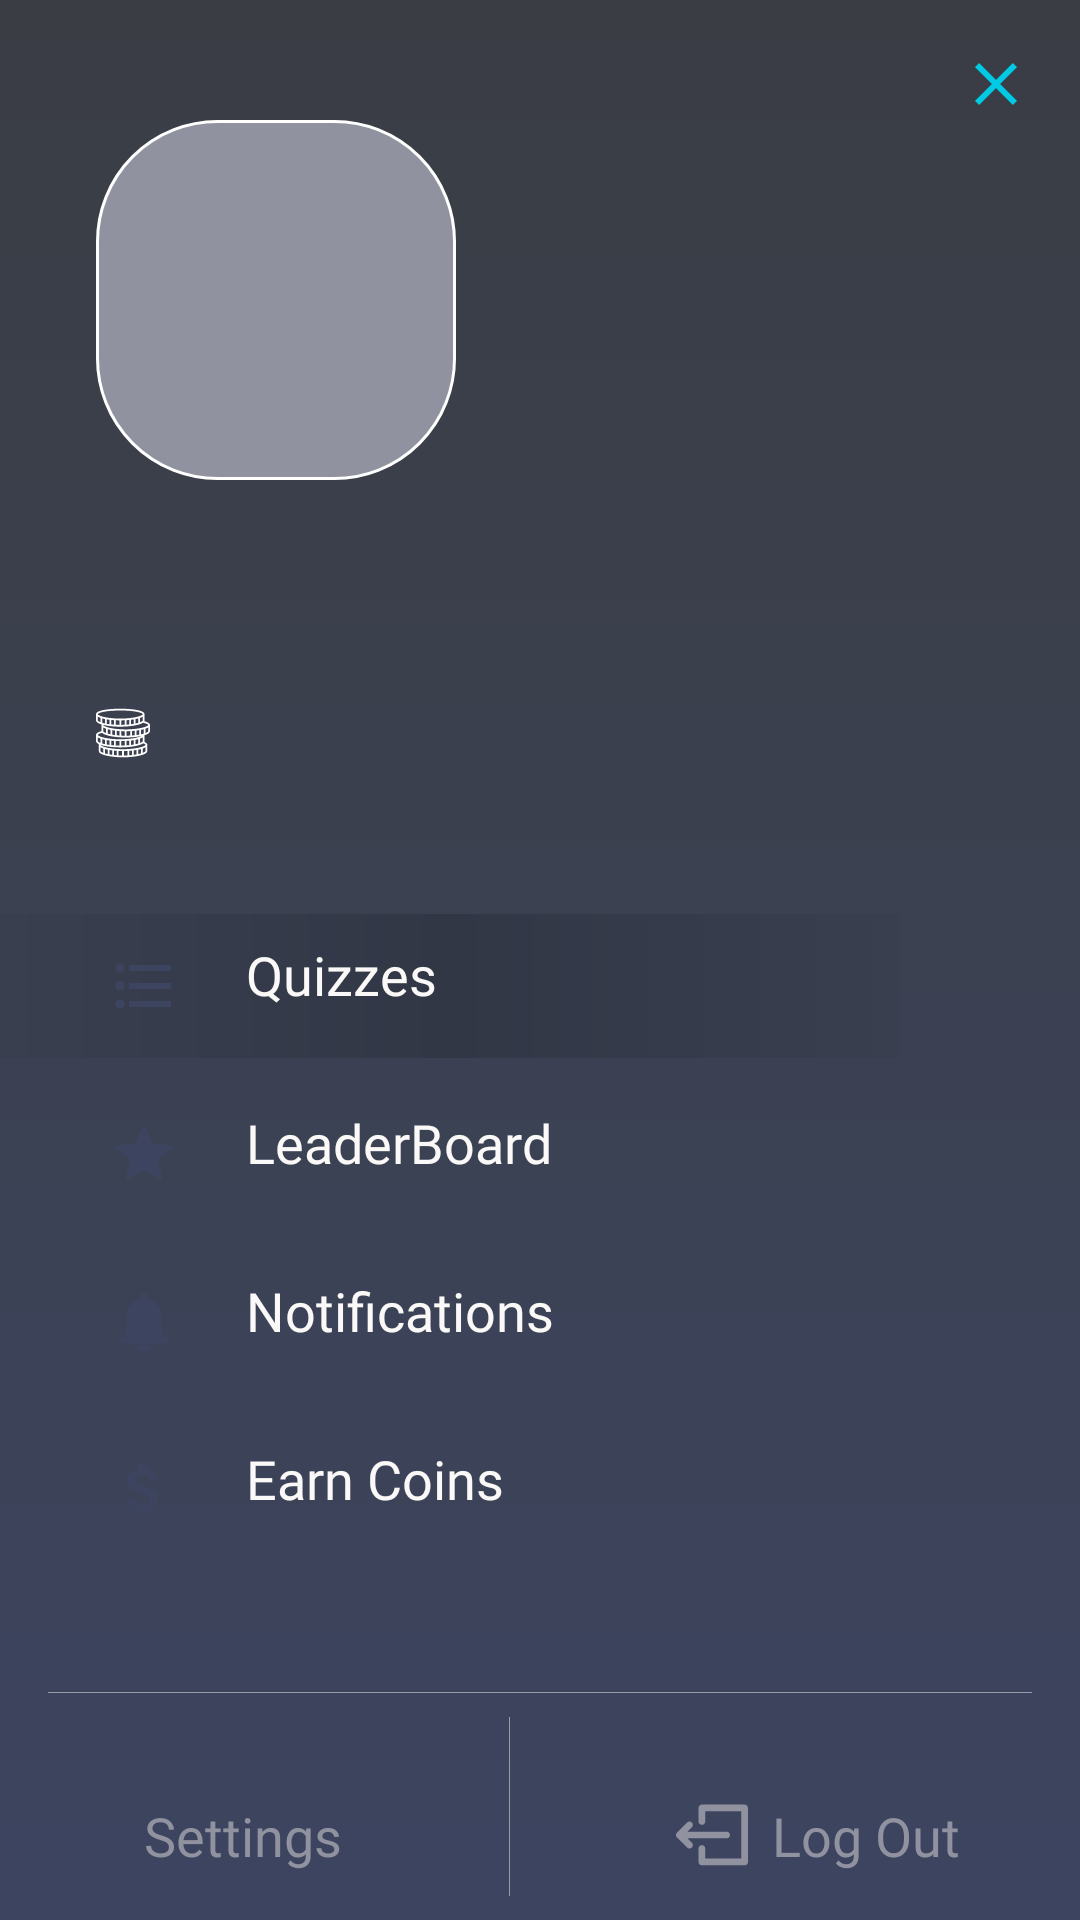

Produce the Android XML layout that renders to this screen, including the resource entries it uses.
<!-- AndroidManifest.xml: application theme AppThemeNoActionBar -->
<!-- res/layout/navigation_menu.xml -->
<?xml version="1.0" encoding="utf-8"?>
<ScrollView xmlns:app="http://schemas.android.com/apk/res-auto"
    android:layout_height="match_parent"
    xmlns:android="http://schemas.android.com/apk/res/android"
    android:fillViewport="true"
    android:fitsSystemWindows="true"
    android:layout_width="match_parent" >

    <android.support.constraint.ConstraintLayout xmlns:android="http://schemas.android.com/apk/res/android"
        xmlns:app="http://schemas.android.com/apk/res-auto"
        android:layout_width="match_parent"
        android:layout_height="match_parent"
        android:background="@drawable/activities_background">

        <Button
            android:id="@+id/menu_close"
            android:layout_width="24dp"
            android:layout_height="24dp"
            android:layout_marginTop="16dp"
            android:layout_marginEnd="16dp"
            android:layout_marginRight="16dp"
            android:background="@drawable/ic_close_black_24dp"
            app:layout_constraintEnd_toEndOf="parent"
            app:layout_constraintTop_toTopOf="parent" />

        <TextView
            android:id="@+id/user_letter"
            android:layout_width="120dp"
            android:layout_height="120dp"
            android:layout_marginStart="32dp"
            android:layout_marginLeft="32dp"
            android:background="@drawable/profile_text_background"
            android:gravity="center"
            android:textAlignment="center"
            android:textSize="28sp"
            android:textStyle="bold"
            app:layout_constraintStart_toStartOf="parent"
            app:layout_constraintTop_toBottomOf="@+id/menu_close" />

        <ImageView
            android:visibility="gone"
            android:id="@+id/user_img"
            android:layout_width="120dp"
            android:layout_height="120dp"
            android:layout_marginStart="32dp"
            android:layout_marginLeft="32dp"
            android:background="@drawable/profile_text_background"
            android:gravity="center"
            android:textAlignment="center"
            app:layout_constraintStart_toStartOf="parent"
            app:layout_constraintTop_toBottomOf="@+id/menu_close" />

        <TextView
            android:id="@+id/user_name"
            android:layout_width="wrap_content"
            android:layout_height="wrap_content"
            android:layout_marginStart="32dp"
            android:layout_marginLeft="32dp"
            android:layout_marginTop="24dp"
            android:textColor="@android:color/white"
            android:textSize="36sp"
            android:textStyle="bold"
            android:fontFamily="@font/varela_round_regular"
            app:layout_constraintStart_toStartOf="parent"
            app:layout_constraintTop_toBottomOf="@+id/user_letter" />

        <TextView
            android:id="@+id/user_coins"
            android:layout_width="wrap_content"
            android:layout_height="wrap_content"
            android:textColor="@color/inputHintColor"
            android:drawablePadding="8dp"
            android:drawableStart="@drawable/ic_coins"
            android:drawableLeft="@drawable/ic_coins"
            android:textSize="18sp"
            android:fontFamily="@font/roboto_regular"
            app:layout_constraintStart_toStartOf="@+id/user_name"
            app:layout_constraintTop_toBottomOf="@+id/user_name" />


        <LinearLayout
            android:id="@+id/menu_item_quiz"
            android:layout_width="300dp"
            android:layout_height="wrap_content"
            android:layout_marginTop="48dp"
            android:background="@drawable/menu_item_background"
            android:orientation="horizontal"
            android:padding="8dp"
            app:layout_constraintEnd_toEndOf="@+id/user_name"
            app:layout_constraintHorizontal_bias="0.0"
            app:layout_constraintStart_toStartOf="parent"
            app:layout_constraintTop_toBottomOf="@+id/user_coins">

            <ImageView
                android:layout_width="wrap_content"
                android:layout_height="wrap_content"
                style="@style/MenuItemImageStyle"
                android:src="@drawable/ic_format_list_bulleted_black_24dp"/>

            <TextView
                android:layout_width="wrap_content"
                android:layout_height="wrap_content"
                android:text="@string/quizzes"
                style="@style/MenuItemTextStyle"/>
        </LinearLayout>

        <LinearLayout
            android:id="@+id/menu_item_leaderboard"
            android:layout_width="300dp"
            android:layout_height="wrap_content"
            android:layout_marginTop="8dp"
            android:orientation="horizontal"
            android:padding="8dp"
            app:layout_constraintStart_toStartOf="parent"
            app:layout_constraintTop_toBottomOf="@+id/menu_item_quiz">

            <ImageView
                android:layout_width="wrap_content"
                android:layout_height="wrap_content"
                style="@style/MenuItemImageStyle"
                android:src="@drawable/ic_star_black_24dp"/>

            <TextView
                android:layout_width="wrap_content"
                android:layout_height="wrap_content"
                android:text="@string/leaderboard"
                style="@style/MenuItemTextStyle" />
        </LinearLayout>

        <LinearLayout
            android:id="@+id/menu_item_notification"
            android:layout_width="300dp"
            android:layout_height="wrap_content"
            android:layout_marginTop="8dp"
            android:orientation="horizontal"
            android:padding="8dp"
            app:layout_constraintStart_toStartOf="parent"
            app:layout_constraintTop_toBottomOf="@+id/menu_item_leaderboard">

            <ImageView
                android:layout_width="wrap_content"
                android:layout_height="wrap_content"
                style="@style/MenuItemImageStyle"
                android:src="@drawable/ic_notifications_black_24dp" />

            <TextView
                android:layout_width="wrap_content"
                android:layout_height="wrap_content"
                android:text="@string/notifications"
                style="@style/MenuItemTextStyle"/>
        </LinearLayout>

        <LinearLayout
            android:id="@+id/menu_item_earn_coins"
            android:layout_width="300dp"
            android:layout_height="wrap_content"
            android:layout_marginTop="8dp"
            android:orientation="horizontal"
            android:padding="8dp"
            app:layout_constraintStart_toStartOf="parent"
            app:layout_constraintTop_toBottomOf="@+id/menu_item_notification">

            <ImageView
                android:layout_width="wrap_content"
                android:layout_height="wrap_content"
                android:src="@drawable/ic_attach_money_black_24dp"
                style="@style/MenuItemImageStyle"/>

            <TextView
                android:layout_width="wrap_content"
                android:layout_height="wrap_content"
                android:text="@string/earn_coins"
                style="@style/MenuItemTextStyle"/>
        </LinearLayout>


        <ImageView
            android:id="@+id/view3"
            android:layout_width="match_parent"
            android:layout_height="1px"
            android:layout_marginTop="16dp"
            android:layout_marginStart="16dp"
            android:layout_marginLeft="16dp"
            android:layout_marginEnd="16dp"
            android:layout_marginRight="16dp"
            android:background="@color/textLight"
            android:scaleType="fitXY"
            android:src="@android:drawable/divider_horizontal_dark"
            app:layout_constraintTop_toBottomOf="@id/menu_item_earn_coins"
            app:layout_constraintBottom_toTopOf="@+id/menu_item_settings"
            app:layout_constraintEnd_toEndOf="parent"
            app:layout_constraintStart_toStartOf="parent" />

        <LinearLayout
            android:id="@+id/menu_item_settings"
            android:layout_width="wrap_content"
            android:layout_height="wrap_content"
            android:gravity="center"
            android:layout_marginStart="32dp"
            android:layout_marginLeft="32dp"
            android:layout_marginBottom="8dp"
            android:orientation="horizontal"
            android:padding="8dp"
            app:layout_constraintBottom_toBottomOf="parent"
            app:layout_constraintStart_toStartOf="parent">

            <ImageView
                android:layout_width="wrap_content"
                android:layout_height="wrap_content"
                android:src="@drawable/ic_settings_black_24dp"
                android:tint="@color/textLight"/>

            <TextView
                android:layout_width="wrap_content"
                android:layout_height="wrap_content"
                android:text="@string/settings"
                style="@style/MenuButtonStyle"/>
        </LinearLayout>

        <ImageView
            android:layout_width="1px"
            android:layout_height="0dp"
            android:layout_marginStart="8dp"
            android:layout_marginLeft="8dp"
            android:layout_marginEnd="8dp"
            android:layout_marginRight="8dp"
            android:layout_marginBottom="8dp"
            android:layout_marginTop="8dp"
            android:background="@color/textLight"
            app:layout_constraintBottom_toBottomOf="parent"
            app:layout_constraintEnd_toStartOf="@+id/menu_item_logout"
            app:layout_constraintStart_toEndOf="@+id/menu_item_settings"
            app:layout_constraintTop_toBottomOf="@+id/view3"
            android:scaleType="fitXY"
            android:src="@android:drawable/divider_horizontal_dark" />


        <LinearLayout
            android:id="@+id/menu_item_logout"
            android:layout_width="wrap_content"
            android:layout_height="wrap_content"
            android:gravity="center"
            android:layout_marginEnd="32dp"
            android:layout_marginRight="32dp"
            android:layout_marginBottom="8dp"
            android:orientation="horizontal"
            android:padding="8dp"
            app:layout_constraintBottom_toBottomOf="parent"
            app:layout_constraintEnd_toEndOf="parent">

            <ImageView
                android:layout_width="wrap_content"
                android:layout_height="wrap_content"
                android:src="@drawable/ic_logout"
                android:tint="@color/textLight"/>

            <TextView
                android:layout_width="wrap_content"
                android:layout_height="wrap_content"
                android:text="@string/log_out"
                style="@style/MenuButtonStyle"/>
        </LinearLayout>

    </android.support.constraint.ConstraintLayout>

</ScrollView>
<!-- resources referenced by this layout -->
<resources>
  <color name="inputHintColor">#a4a6af</color>
  <color name="textLight">#9092a0</color>
  <!-- drawable activities_background (drawable) -->
  <?xml version="1.0" encoding="utf-8"?>
  <shape xmlns:android="http://schemas.android.com/apk/res/android">
  
      <gradient android:startColor="@color/primaryLight"
          android:centerColor="@color/primaryCenter"
          android:endColor="@color/colorPrimary"
          android:angle="270"/>
  
  </shape>
  <!-- drawable ic_close_black_24dp (drawable) -->
  <vector xmlns:android="http://schemas.android.com/apk/res/android"
      android:tint="@color/colorAccent"
          android:width="24dp"
          android:height="24dp"
          android:viewportWidth="24.0"
          android:viewportHeight="24.0">
      <path
          android:fillColor="#FF000000"
          android:pathData="M19,6.41L17.59,5 12,10.59 6.41,5 5,6.41 10.59,12 5,17.59 6.41,19 12,13.41 17.59,19 19,17.59 13.41,12z"/>
  </vector>
  <!-- drawable ic_star_black_24dp (drawable) -->
  <vector android:height="24dp" android:tint="#858585"
      android:viewportHeight="24.0" android:viewportWidth="24.0"
      android:width="24dp" xmlns:android="http://schemas.android.com/apk/res/android">
      <path android:fillColor="#FF000000" android:pathData="M12,17.27L18.18,21l-1.64,-7.03L22,9.24l-7.19,-0.61L12,2 9.19,8.63 2,9.24l5.46,4.73L5.82,21z"/>
  </vector>
  <!-- drawable menu_item_background (drawable) -->
  <?xml version="1.0" encoding="utf-8"?>
  <shape xmlns:android="http://schemas.android.com/apk/res/android">
      <gradient android:startColor="#393f4f"
          android:centerColor="#313745"
          android:endColor="#393f4f"/>
  </shape>
  <!-- drawable profile_text_background (drawable) -->
  <?xml version="1.0" encoding="utf-8"?>
  <shape xmlns:android="http://schemas.android.com/apk/res/android">
      <solid android:color="@color/textLight"/>
      <corners android:radius="40dp"/>
      <stroke android:color="@android:color/white"
          android:width="1dp"/>
  </shape>
  <string name="earn_coins">Earn Coins</string>
  <string name="leaderboard">LeaderBoard</string>
  <string name="log_out">Log Out</string>
  <string name="notifications">Notifications</string>
  <string name="quizzes">Quizzes</string>
  <string name="settings">Settings</string>
  <style name="MenuButtonStyle">
          <item name="android:fontFamily">@font/roboto_regular</item>
          <item name="android:textAllCaps">false</item>
          <item name="android:textColor">@color/textLight</item>
          <item name="android:textSize">18sp</item>
          <item name="android:background">@android:color/transparent</item>
          <item name="android:textStyle">normal</item>
          <item name="android:layout_marginLeft">8dp</item>
      </style>
  <style name="MenuItemImageStyle">
          <item name="android:layout_gravity">center</item>
          <item name="android:layout_marginStart">24dp</item>
          <item name="android:layout_marginLeft">24dp</item>
          <item name="android:padding">4dp</item>
          <item name="android:background">@drawable/image_button_background</item>
          <item name="android:tint">@color/colorPrimary</item>
      </style>
  <style name="MenuItemTextStyle">
          <item name="android:fontFamily">@font/roboto_regular</item>
          <item name="android:layout_marginStart">18dp</item>
          <item name="android:layout_marginLeft">18dp</item>
          <item name="android:textColor">#faf9f7</item>
          <item name="android:textSize">18sp</item>
      </style>
  <style name="AppThemeNoActionBar" parent="Theme.AppCompat.Light.NoActionBar">
          
          <item name="colorPrimary">@color/colorPrimary</item>
          <item name="colorPrimaryDark">@color/colorPrimaryDark</item>
          <item name="colorAccent">@color/colorAccent</item>
      </style>
  <color name="primaryLight">#3a3d44</color>
  <color name="primaryCenter">#3b4151</color>
  <color name="colorPrimary">#3d4460</color>
  <color name="colorAccent">#01cae4</color>
  <color name="colorPrimaryDark">#141d36</color>
</resources>
